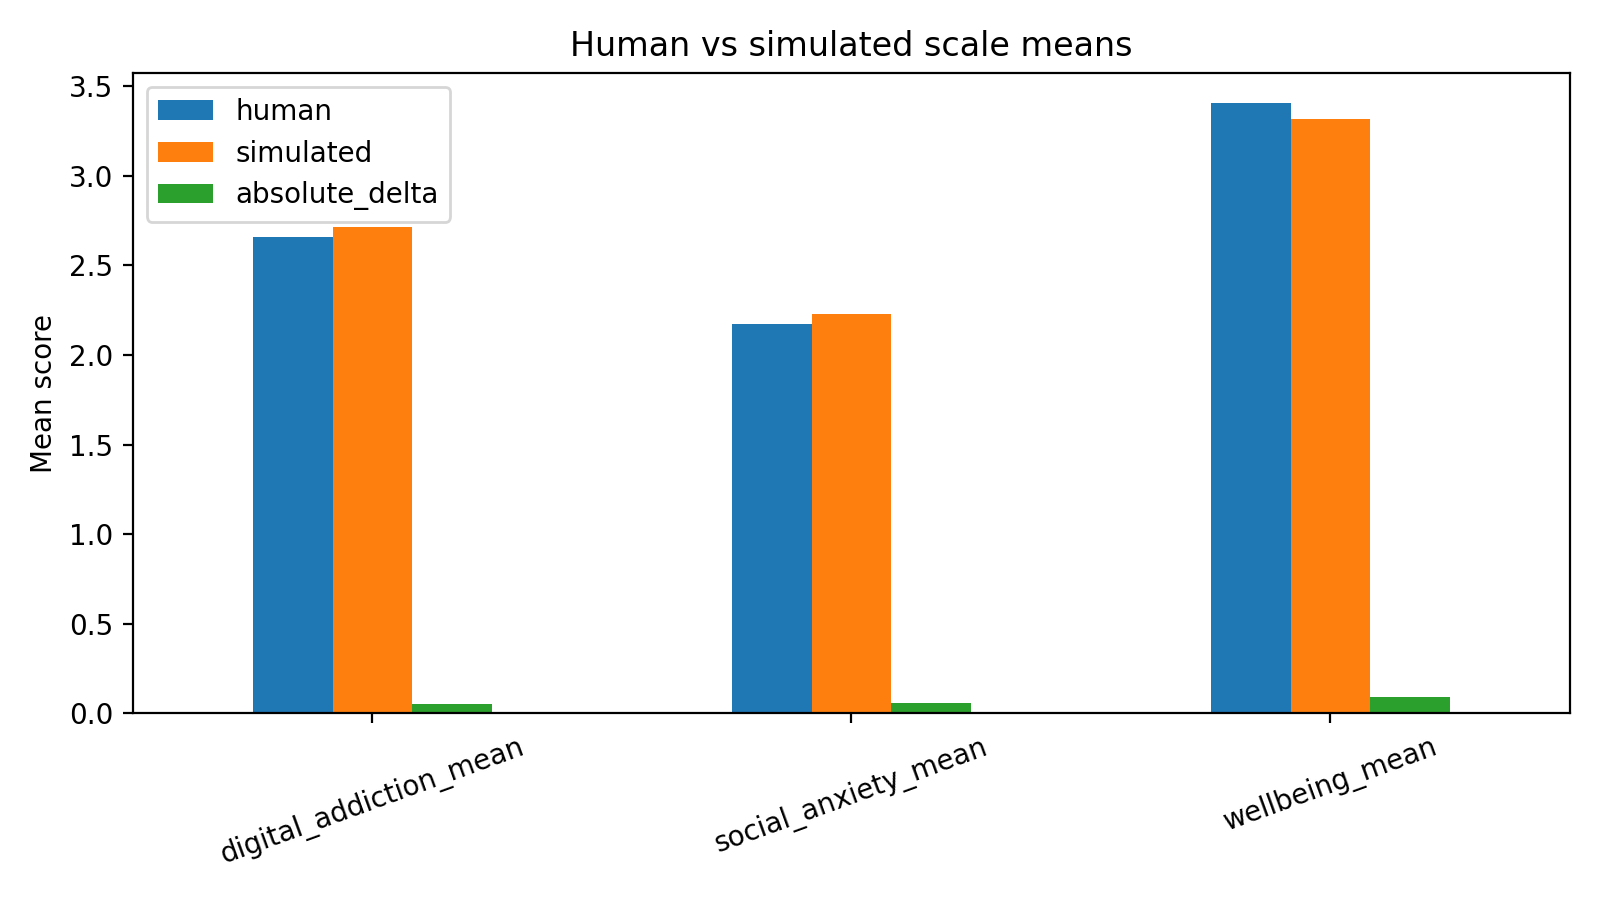

Source data for this figure (header and first rows):
scale, human, simulated, absolute_delta
digital_addiction_mean, 2.659, 2.713, 0.05441
social_anxiety_mean, 2.171, 2.227, 0.056
wellbeing_mean, 3.406, 3.316, 0.08955
